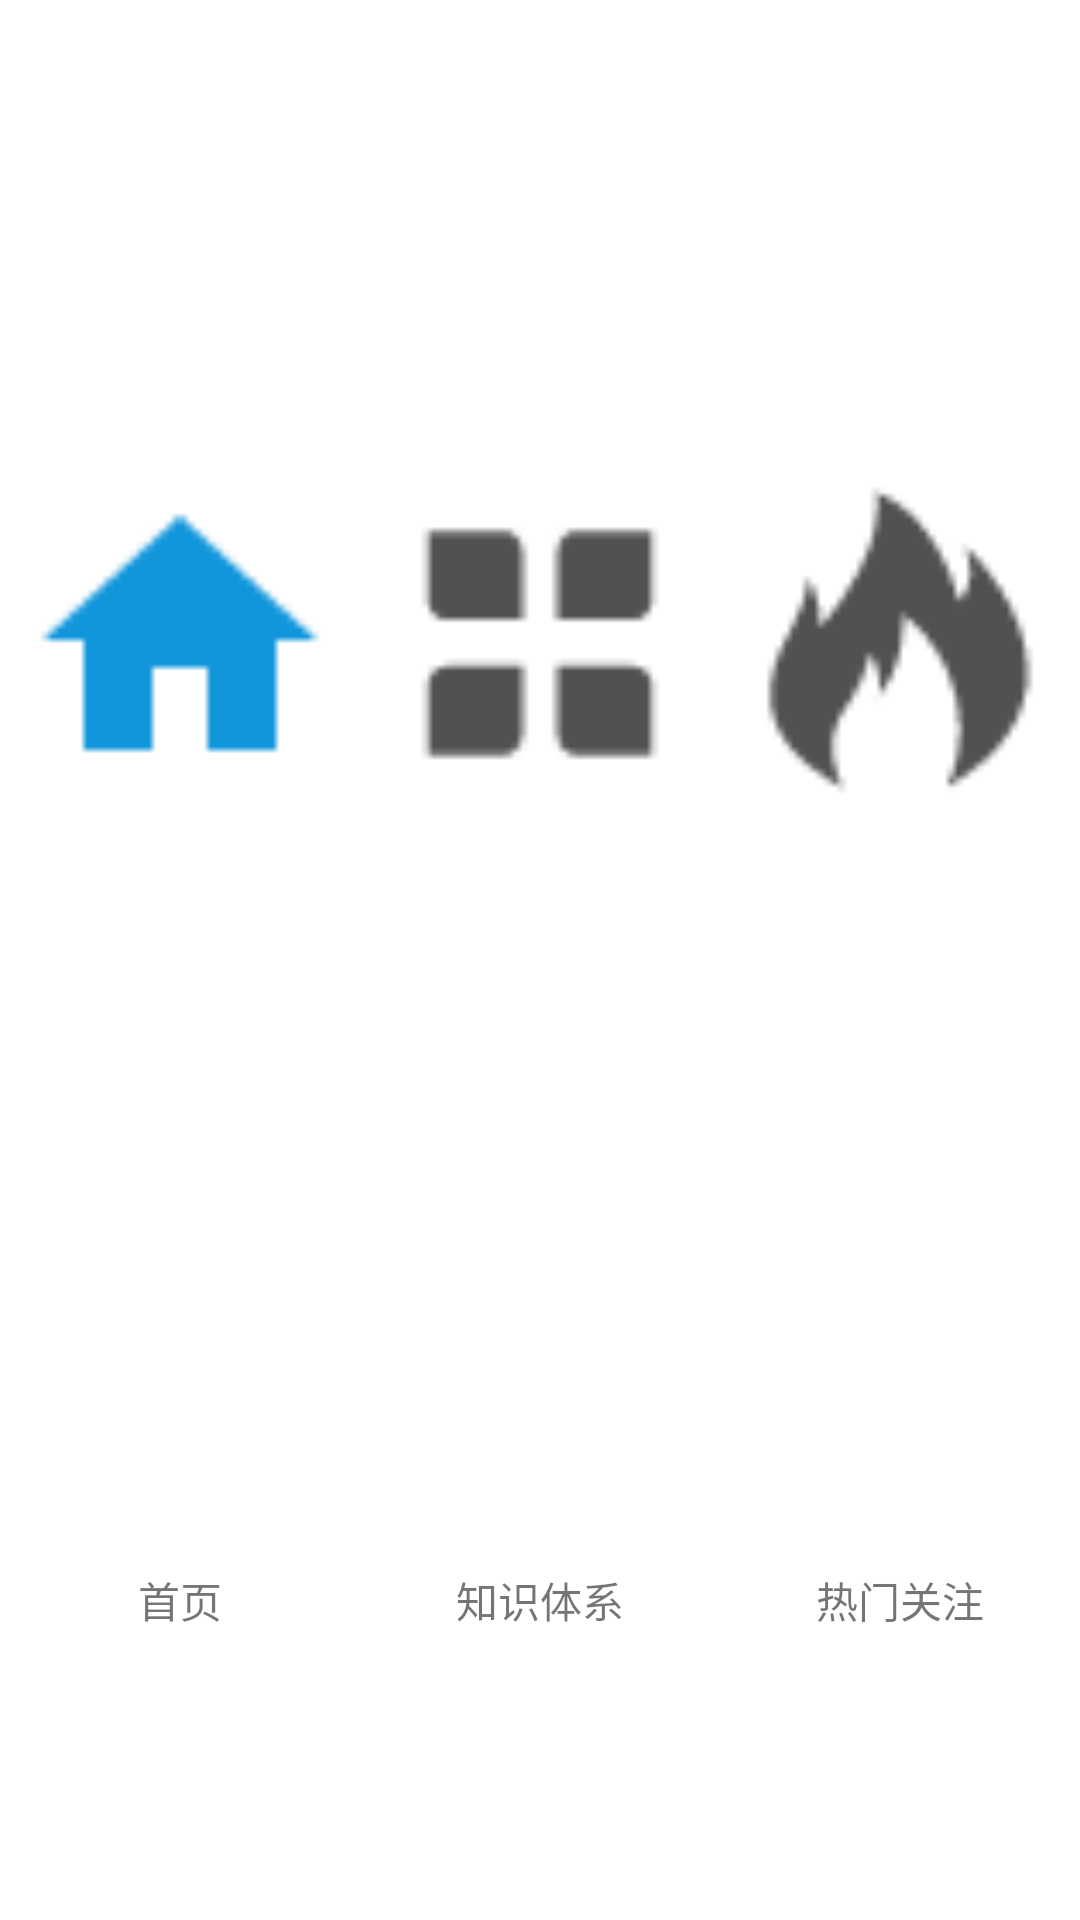

Produce the Android XML layout that renders to this screen, including the resource entries it uses.
<!-- AndroidManifest.xml: application theme AppTheme -->
<!-- res/layout/main_navigation_layout.xml -->
<?xml version="1.0" encoding="utf-8"?>
<LinearLayout xmlns:android="http://schemas.android.com/apk/res/android"
    android:layout_width="match_parent"
    android:layout_height="60dp"
    android:background="@color/write">

    <LinearLayout
        android:id="@+id/llHome"
        android:layout_width="0dp"
        android:layout_height="match_parent"
        android:layout_weight="1"
        android:orientation="vertical">

        <ImageView
            android:id="@+id/ivHome"
            android:layout_width="match_parent"
            android:layout_height="0dp"
            android:layout_weight="2"
            android:layout_gravity="center"
            android:padding="5dp"
            android:src="@mipmap/home"/>

        <TextView
            android:id="@+id/tvHome"
            android:layout_width="match_parent"
            android:layout_height="0dp"
            android:layout_weight="1"
            android:text="@string/home"
            android:layout_gravity="center"
            android:gravity="center"/>
    </LinearLayout>

    <LinearLayout
        android:id="@+id/llKnowledge"
        android:layout_width="0dp"
        android:layout_height="match_parent"
        android:layout_weight="1"
        android:orientation="vertical">

        <ImageView
            android:id="@+id/ivKnowledge"
            android:layout_width="match_parent"
            android:layout_height="0dp"
            android:layout_weight="2"
            android:layout_gravity="center"
            android:padding="5dp"
            android:src="@mipmap/content_un"/>

        <TextView
            android:id="@+id/tvKnowledge"
            android:layout_width="match_parent"
            android:layout_height="0dp"
            android:layout_weight="1"
            android:text="@string/knowledge"
            android:layout_gravity="center"
            android:gravity="center"/>
    </LinearLayout>

    <LinearLayout
        android:id="@+id/llFireHot"
        android:layout_width="0dp"
        android:layout_height="match_parent"
        android:layout_weight="1"
        android:orientation="vertical">

        <ImageView
            android:id="@+id/ivFireHot"
            android:layout_width="match_parent"
            android:layout_height="0dp"
            android:layout_weight="2"
            android:layout_gravity="center"
            android:padding="5dp"
            android:src="@mipmap/fire_hot_un"/>

        <TextView
            android:id="@+id/tvFireHot"
            android:layout_width="match_parent"
            android:layout_height="0dp"
            android:layout_weight="1"
            android:text="@string/fire_hot"
            android:layout_gravity="center"
            android:gravity="center"/>
    </LinearLayout>
</LinearLayout>
<!-- resources referenced by this layout -->
<resources>
  <color name="write">#ffffff</color>
  <!-- mipmap content_un: png bitmap (mipmap-xhdpi, 484 bytes) -->
  <!-- mipmap fire_hot_un: png bitmap (mipmap-xhdpi, 1020 bytes) -->
  <!-- mipmap home: png bitmap (mipmap-xhdpi, 489 bytes) -->
  <string name="fire_hot">热门关注</string>
  <string name="home">首页</string>
  <string name="knowledge">知识体系</string>
  <style name="AppTheme" parent="Theme.AppCompat.Light.DarkActionBar">
          
          <item name="colorPrimary">@color/colorPrimary</item>
          <item name="colorPrimaryDark">@color/colorPrimaryDark</item>
          <item name="colorAccent">@color/colorAccent</item>
      </style>
  <color name="colorPrimary">#3F51B5</color>
  <color name="colorPrimaryDark">#303F9F</color>
  <color name="colorAccent">#FF4081</color>
</resources>
